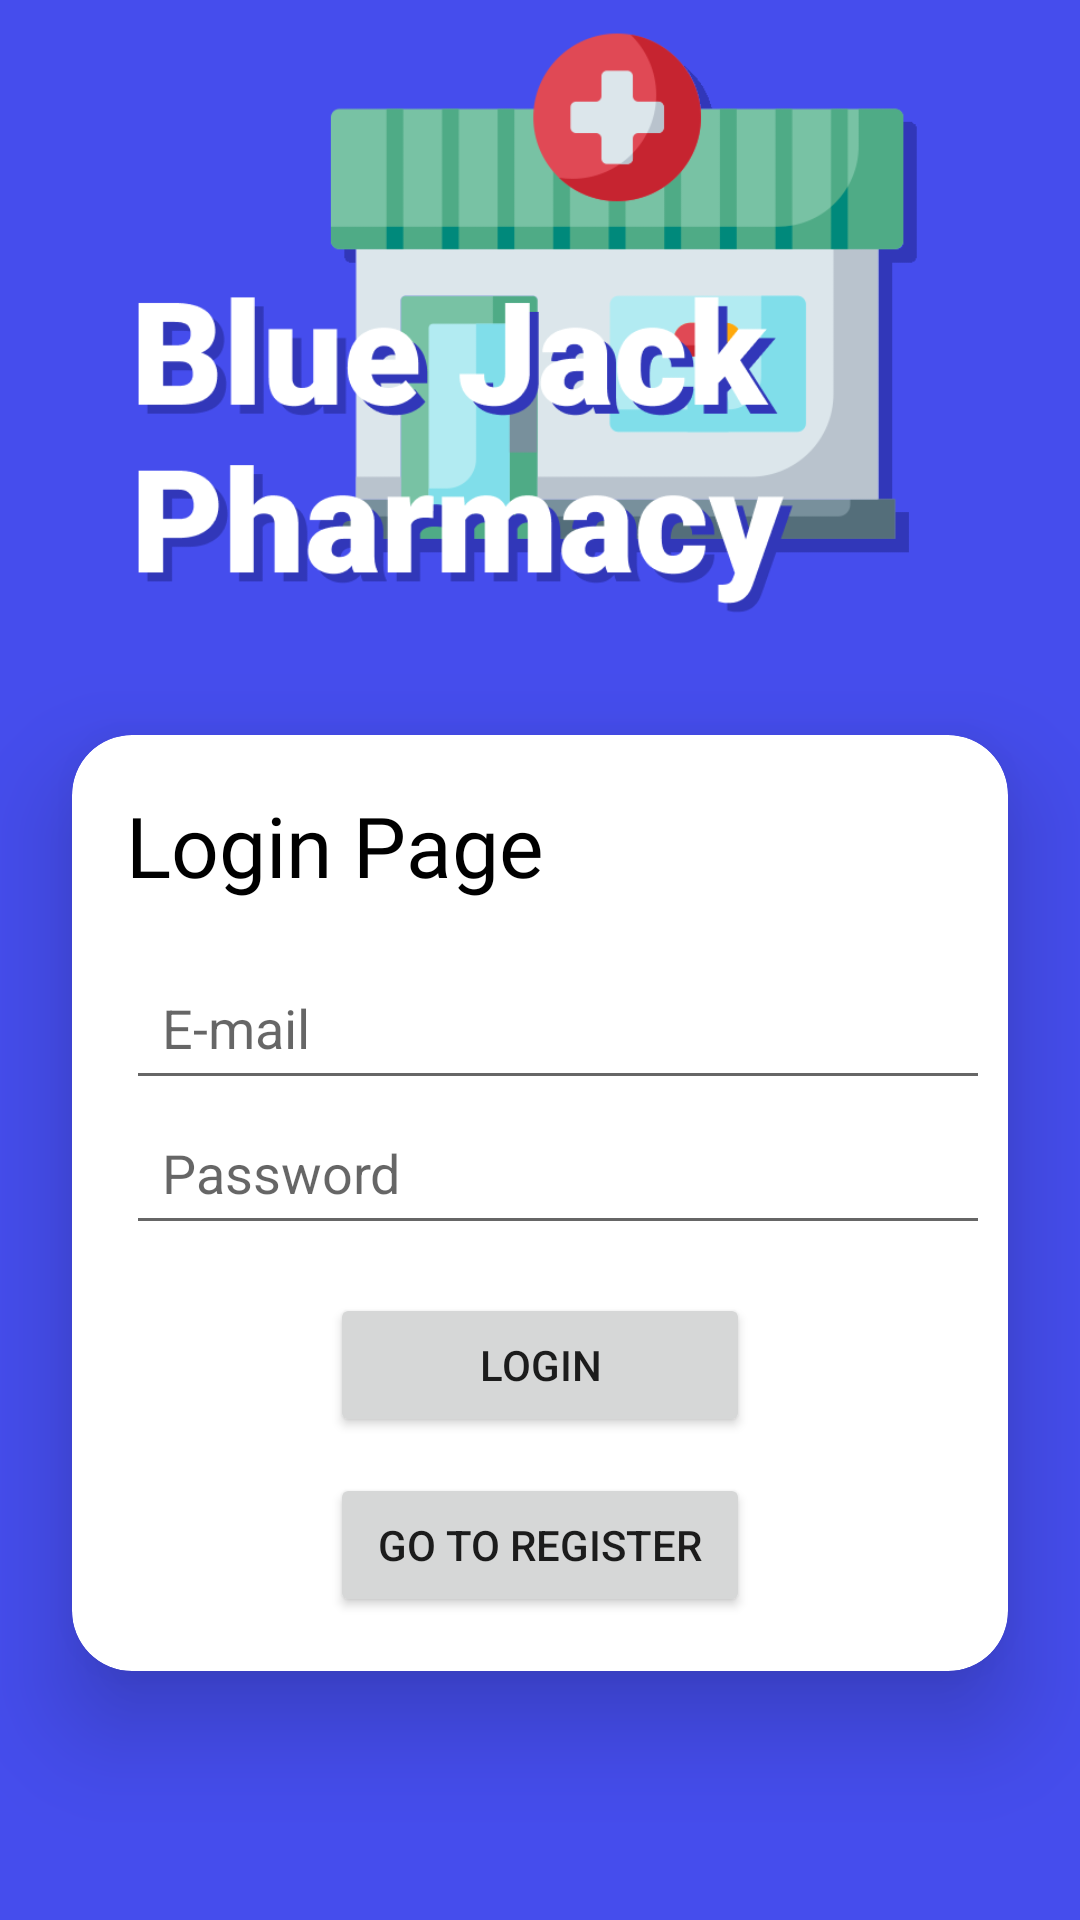

Produce the Android XML layout that renders to this screen, including the resource entries it uses.
<!-- AndroidManifest.xml: application theme Theme.BluejackPharmacy_Quiz -->
<!-- res/layout/activity_login_page.xml -->
<?xml version="1.0" encoding="utf-8"?>
<LinearLayout xmlns:android="http://schemas.android.com/apk/res/android"
    xmlns:app="http://schemas.android.com/apk/res-auto"
    xmlns:tools="http://schemas.android.com/tools"
    android:layout_width="match_parent"
    android:layout_height="match_parent"
    android:background="@color/blue"
    android:orientation="vertical"
    tools:context=".loginPage">

    <ImageView
        android:id="@+id/imageView"
        android:layout_width="match_parent"
        android:layout_height="221dp"
        app:srcCompat="@drawable/bluejack" />

    <androidx.cardview.widget.CardView
        android:id="@+id/loginContainer"
        android:layout_width="match_parent"
        android:layout_height="wrap_content"
        android:layout_margin="24dp"
        app:cardCornerRadius="20dp"
        app:cardElevation="20dp"
        >

        <LinearLayout
            android:layout_width="match_parent"
            android:layout_height="wrap_content"
            android:orientation="vertical"
            android:layout_gravity="center_horizontal">

            <TextView
                android:layout_width="match_parent"
                android:layout_height="wrap_content"
                android:fontFamily="@font/roboto_bold"
                android:paddingLeft="18sp"
                android:paddingTop="18sp"
                android:paddingBottom="18sp"
                android:text="Login Page"
                android:textColor="@color/black"
                android:textSize="28dp" />

            <EditText
                android:id="@+id/loginEmailField"
                android:layout_width="288dp"
                android:layout_height="match_parent"
                android:layout_marginLeft="18dp"
                android:hint="E-mail"
                android:padding="12dp" />


            <EditText
                android:id="@+id/loginPasswordField"
                android:layout_width="288dp"
                android:layout_height="wrap_content"
                android:layout_marginLeft="18dp"
                android:hint="Password"
                android:inputType="textPassword"
                android:padding="12dp" />

            <Button
                android:id="@+id/loginButton"
                android:layout_width="140dp"
                android:layout_marginTop="16dp"
                android:layout_height="wrap_content"
                android:text="Login"
                android:layout_gravity="center"
                />

            <Button
                android:id="@+id/goToRegisterButton"
                android:layout_width="140dp"
                android:layout_height="wrap_content"
                android:text="Go to Register"
                android:layout_marginTop="12dp"
                android:layout_gravity="center"
                android:layout_marginBottom="18sp"
                />


        </LinearLayout>

    </androidx.cardview.widget.CardView>

</LinearLayout>
<!-- resources referenced by this layout -->
<resources>
  <color name="black">#FF000000</color>
  <color name="blue">#454ded</color>
  <!-- drawable bluejack: png bitmap (drawable, 36034 bytes) -->
  <style name="Theme.BluejackPharmacy_Quiz" parent="Theme.MaterialComponents.DayNight.NoActionBar">
          
          <item name="colorPrimary">@color/purple_500</item>
          <item name="colorPrimaryVariant">@color/purple_700</item>
          <item name="colorOnPrimary">@color/white</item>
          
          <item name="colorSecondary">@color/teal_200</item>
          <item name="colorSecondaryVariant">@color/teal_700</item>
          <item name="colorOnSecondary">@color/black</item>
          
          <item name="android:statusBarColor">?attr/colorPrimaryVariant</item>
          
      </style>
  <color name="purple_500">#FF6200EE</color>
  <color name="purple_700">#FF3700B3</color>
  <color name="white">#FFFFFFFF</color>
  <color name="teal_200">#FF03DAC5</color>
  <color name="teal_700">#FF018786</color>
</resources>
